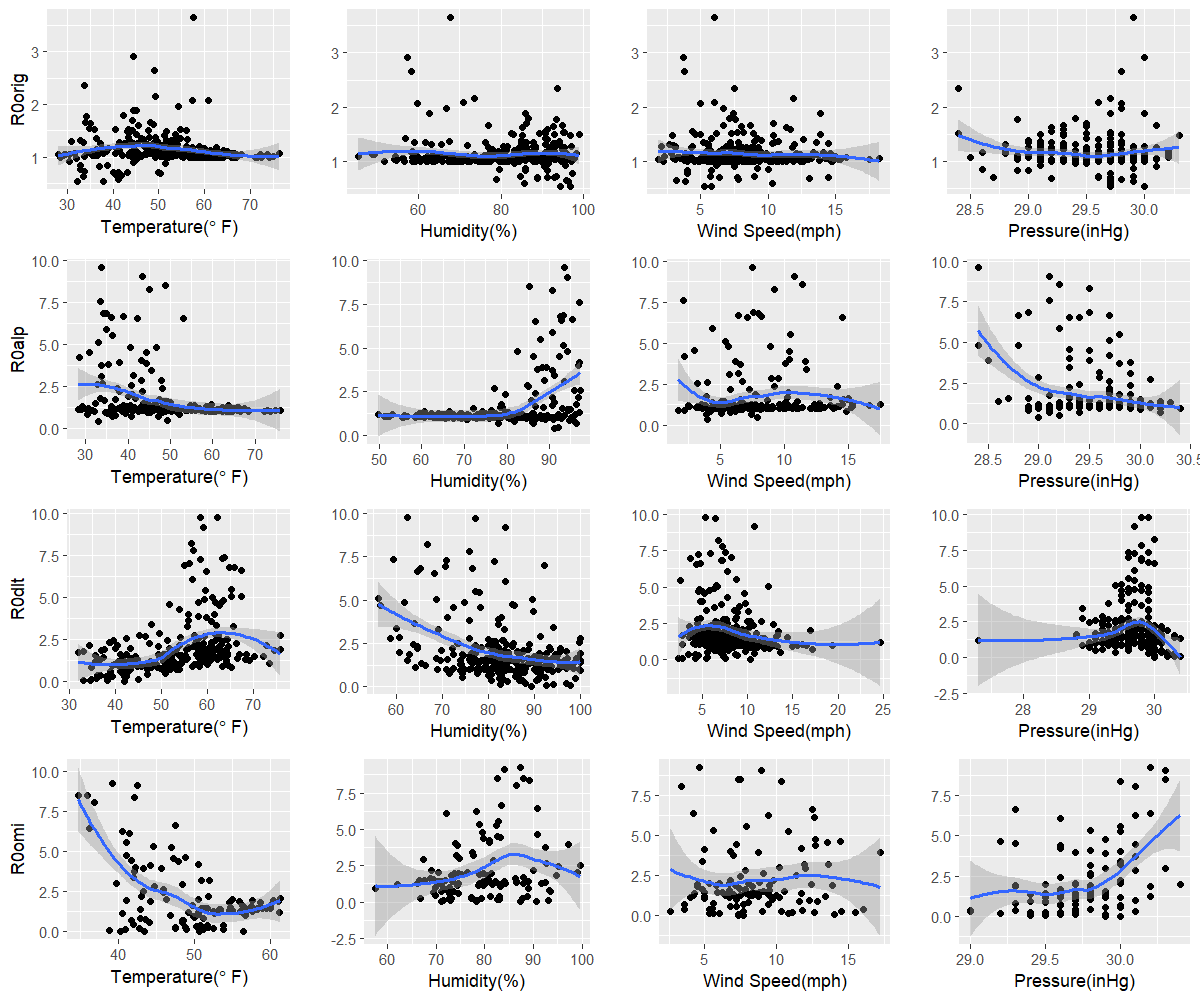

Source data for this figure (header and first rows):
orig, 38, 96.7, 5.8, 29.7
alp, 32.9, 91.1, 4, 29
dlt, 42.1, 89.2, 10.3, 30
omi, 43.4, 87.4, 7.7, 29.9
